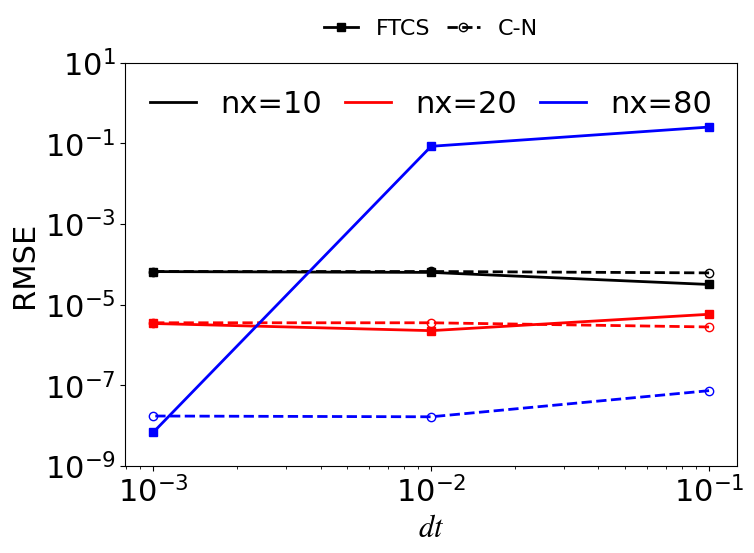

This figure's Python source: (Note: this script raises an exception after producing the figure.)
import matplotlib.pyplot as plt
import numpy as np
from matplotlib.lines import Line2D


plt.rcParams.update({'font.size': 22})
plt.rcParams['mathtext.fontset'] = 'stix'
plt.rcParams['font.family'] = 'Times New Roman'
plt.rcParams["legend.handlelength"] = 1.5
plt.rcParams["legend.columnspacing"] = 0.75

L=10.
dt=1.e-3
t_end = 1.

n = int(t_end/dt)
nxf = [10, 20, 80]

dtf = [1e-1,1e-2, 1e-3]
ftcs = [[3.17680264142e-05, 6.32190002819e-05,6.6178208276e-05],
        [5.80308699103e-06, 2.28072088398e-06, 3.43149371069e-06],
        # [0.000541309688957, 2.32316805015e-09, 2.19041674699e-07],
        [0.251889616814, 0.0840887692146, 6.89042177148e-09]]

cnf = [[6.1517728491e-05, 6.6599378832e-05, 6.65179025045e-05],
        [2.8141503822e-06,3.57383197946e-06,  3.57280360729e-06],
        # [9.15383812848e-08, 2.62015052681e-07, 2.64271100485e-07],
        [7.44443020801e-08, 1.67645224284e-08, 1.75290127582e-08]]


nx = [250, 500, 1000]
dt = [0.1, 0.05, 0.025,0.0125, 0.0050625]
cn = [[1.43199547414e-07,7.65537418218e-09,2.19833679799e-10,8.59403587016e-11,1.68393808397e-10],
        [1.52707214609e-07,9.3951636833e-09, 4.7783334906e-10,1.37482530063e-11,7.12937447741e-12],
        [1.55872331268e-07, 9.91847314621e-09, 5.80768656559e-10, 2.9626785174e-11, 2.94207867541e-13]]


lw = 2
ms = 6

c=['k','r','b', 'g', 'c', 'y']
ls = ['-', '--','-.',':']
fig, ax = plt.subplots(figsize=(8,6))

custom_lines=[Line2D([0], [0], color=c[0], lw=lw, ls=ls[0]),
            Line2D([0], [0], color=c[1], lw=lw, ls=ls[0]),
            Line2D([0], [0], color=c[2], lw=lw, ls=ls[0]),
            Line2D([0], [0], color=c[0], lw=lw, ls="-", marker='s', markersize=ms),
            Line2D([0], [0], color=c[0], lw=lw, marker='o',markersize=ms, fillstyle='none', ls=ls[1])]
for i, n in enumerate(nxf):
    ax.plot(dtf, ftcs[i], lw=lw, marker='s', markersize=ms,label='nx={}'.format(nxf[i]), color=c[i], ls=ls[0])
    ax.plot(dtf, cnf[i], lw=lw, marker='o',markersize=ms, fillstyle='none', color=c[i], ls=ls[1])
ax.set(xlabel='$dt$', ylabel='RMSE', yscale='log', xscale='log', ylim=[1e-9, 1e1])
leg=["nx=10", "nx=20", "nx=80", "FTCS", "C-N"]
leg1=ax.legend(custom_lines[:3], leg[:3], ncol=3, frameon=False, loc='upper center')
ax.legend(custom_lines[-2:], leg[-2:], ncol=2,loc='lower center',prop={'size': 16}, frameon=False, bbox_to_anchor= (0.5, 1.01))
plt.gca().add_artist(leg1)

plt.tight_layout()
plt.savefig('figs/error.eps')

fig, ax = plt.subplots(figsize=(8,6))

custom_lines=[Line2D([0], [0], color=c[0], lw=lw, ls=ls[0]),
            Line2D([0], [0], color=c[1], lw=lw, ls=ls[1]),
            Line2D([0], [0], color=c[2], lw=lw, ls=ls[2]),
            Line2D([0], [0], color=c[0], lw=lw, ls="-", marker='s', markersize=ms),
            Line2D([0], [0], color=c[0], lw=lw, marker='o',markersize=ms, fillstyle='none', ls=ls[0])]
for i, n in enumerate(nx):
    ax.plot(dt, cn[i], lw=lw, marker='o', markersize=ms,fillstyle='none',label='nx={}'.format(nxf[i]), color=c[i], ls=ls[i])
ax.set(xlabel='$dt$', ylabel='RMSE', yscale='log', xscale='log', ylim=[1e-13, 1e-5])
leg=["nx=250", "nx=500", "nx=1000", "C-N"]
leg1=ax.legend(custom_lines[:3], leg[:3], ncol=3, frameon=False, loc='upper center')
ax.legend(custom_lines[-1:], leg[-1:], ncol=2,loc='lower center',prop={'size': 16}, frameon=False, bbox_to_anchor= (0.5, 1.01))
plt.gca().add_artist(leg1)

plt.tight_layout()
plt.savefig('figs/error2.eps')




plt.show()
